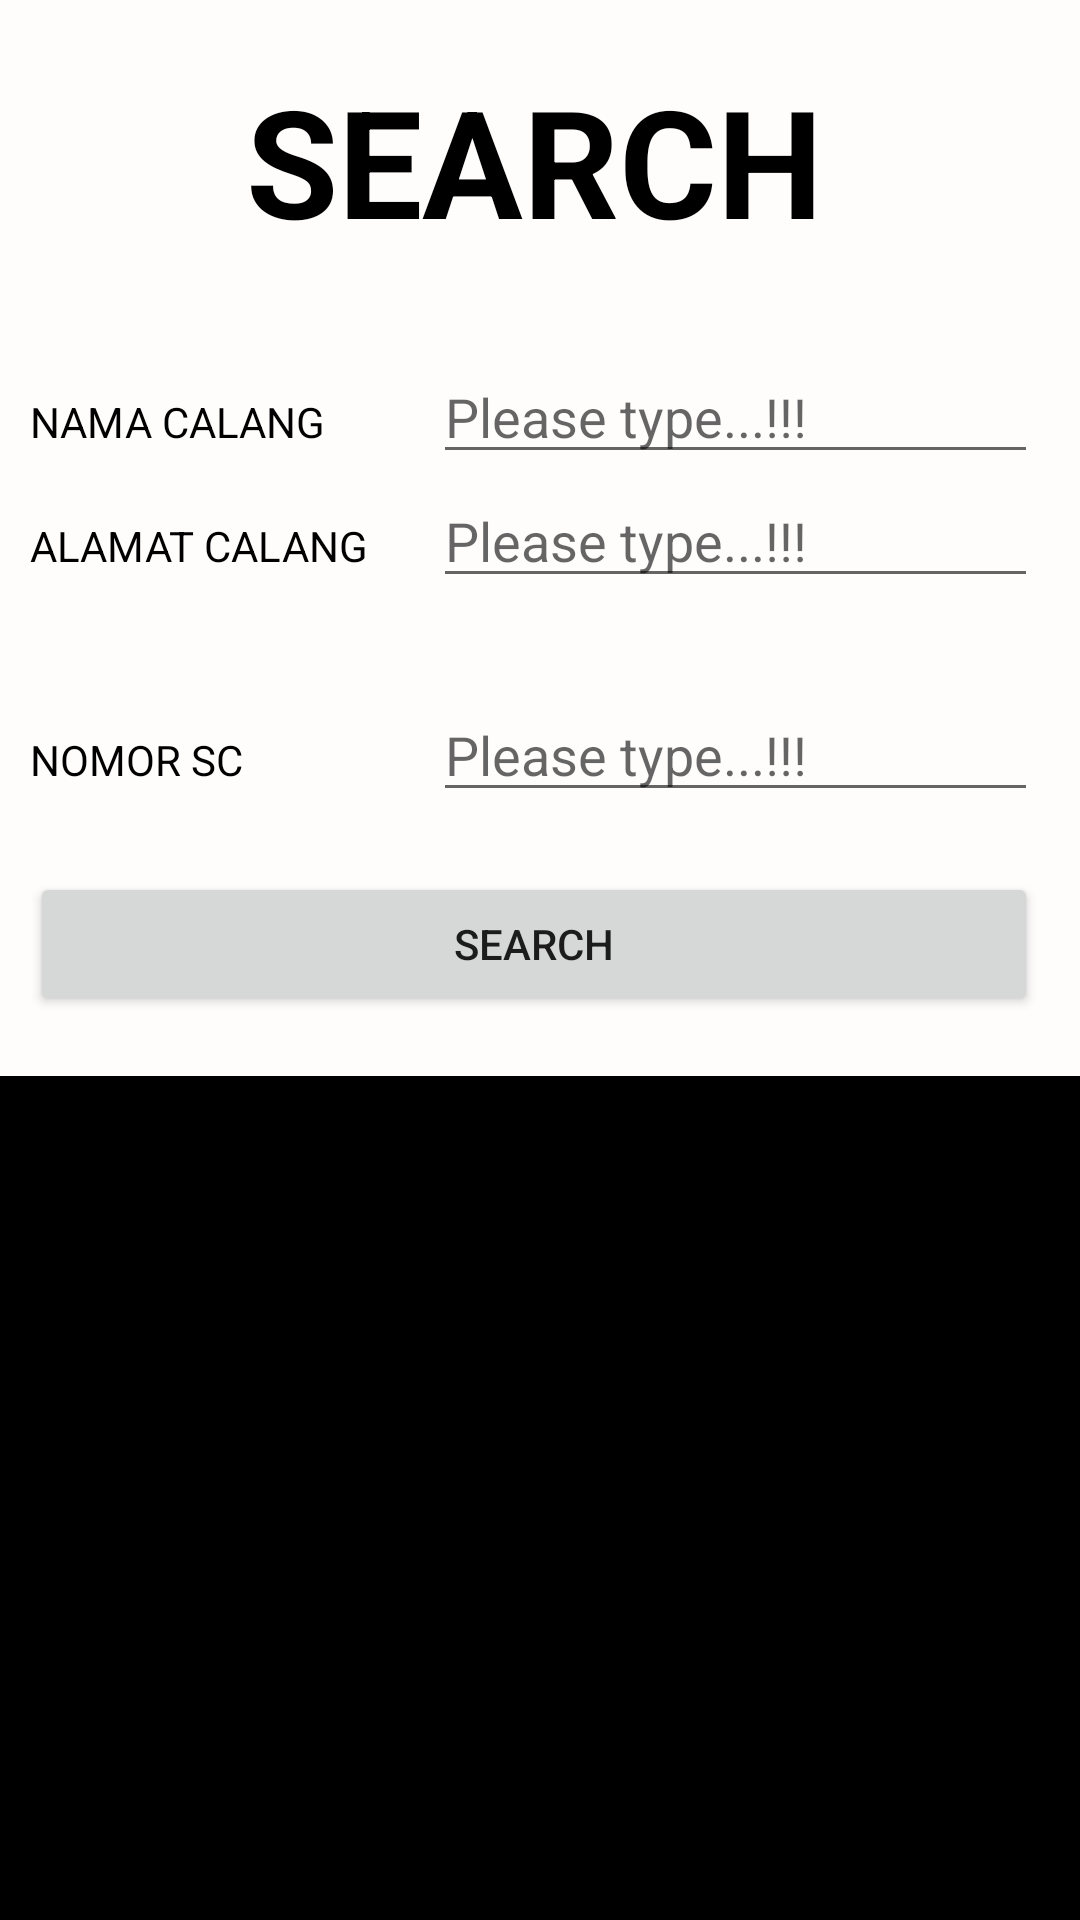

The Android layout XML behind this screen, and the referenced resources:
<!-- AndroidManifest.xml: application theme AppTheme -->
<!-- res/layout/datasales_search.xml -->
<?xml version="1.0" encoding="utf-8"?>
<LinearLayout
    xmlns:android="http://schemas.android.com/apk/res/android"
    xmlns:app="http://schemas.android.com/apk/res-auto"
    xmlns:tools="http://schemas.android.com/tools"
    android:layout_width="match_parent"
    android:layout_height="match_parent"
    tools:context=".DataSales_Search"
    android:background="@android:color/black"
    android:orientation="vertical">





    <LinearLayout
        android:layout_width="match_parent"
        android:layout_height="wrap_content"
        android:background="#FFFCFC"
        android:isScrollContainer="false"
        android:orientation="vertical"
        android:overScrollMode="ifContentScrolls"
        android:paddingLeft="10dp"
        android:paddingRight="10dp"
        android:scrollbarStyle="insideInset"
        android:scrollbars="vertical">

        <TableLayout
            android:layout_width="match_parent"
            android:layout_height="wrap_content">
            <TextView
                android:text="SEARCH"
                android:textStyle="bold"
                android:textColor="@android:color/black"
                android:textSize="50dp"
                android:layout_marginTop="20dp"
                android:textAlignment="center"/>


            <TableRow
                android:layout_marginTop="30dp">


                <TextView
                    android:id="@+id/textView2334"
                    android:layout_width="0dp"
                    android:layout_height="34dp"
                    android:layout_weight="0.4"
                    android:text="NAMA CALANG"
                    android:textColor="#000000" />

                <EditText
                    android:id="@+id/textNamaCalang"
                    android:layout_width="0dp"
                    android:layout_height="wrap_content"
                    android:layout_weight="0.6"
                    android:ems="10"
                    android:gravity="start|top"
                    android:hint="Please type...!!!"
                    android:inputType="textMultiLine" />

            </TableRow>


        </TableLayout>






        <TableLayout
            android:layout_width="match_parent"
            android:layout_height="wrap_content">
            <TableRow>


                <TextView
                    android:id="@+id/textView25"
                    android:layout_width="0dp"
                    android:layout_height="34dp"
                    android:layout_weight="0.4"
                    android:text="ALAMAT CALANG"
                    android:textColor="#000000" />


                <EditText
                    android:id="@+id/textAlamatCalang"
                    android:layout_width="0dp"
                    android:layout_height="wrap_content"
                    android:layout_weight="0.6"
                    android:ems="10"
                    android:gravity="start|top"
                    android:hint="Please type...!!!"
                    android:inputType="textMultiLine"
                    android:text="" />
            </TableRow>


            <TableRow
                android:layout_marginTop="30dp">


                <TextView
                    android:id="@+id/textView234"
                    android:layout_width="0dp"
                    android:layout_height="34dp"
                    android:layout_weight="0.4"
                    android:text="NOMOR SC"
                    android:textColor="#000000" />

                <EditText
                    android:id="@+id/textNomor_sc"
                    android:layout_width="0dp"
                    android:layout_height="wrap_content"
                    android:layout_weight="0.6"
                    android:ems="10"
                    android:gravity="start|top"
                    android:hint="Please type...!!!"
                    android:inputType="textMultiLine" />

            </TableRow>




        </TableLayout>

                <Button
                    android:id="@+id/button1"
                    android:layout_width="match_parent"
                    android:layout_height="wrap_content"
                    android:layout_marginTop="20dp"
                    android:layout_marginBottom="20dp"
                    android:layout_weight="0.33"
                    android:text="SEARCH" />




    </LinearLayout>

</LinearLayout>
<!-- resources referenced by this layout -->
<resources>
  <style name="AppTheme" parent="Theme.AppCompat.Light.DarkActionBar">
          
          <item name="colorPrimary">@android:color/black</item>
          <item name="colorPrimaryDark">@android:color/black</item>
          <item name="colorAccent">@android:color/black</item>
      </style>
</resources>
